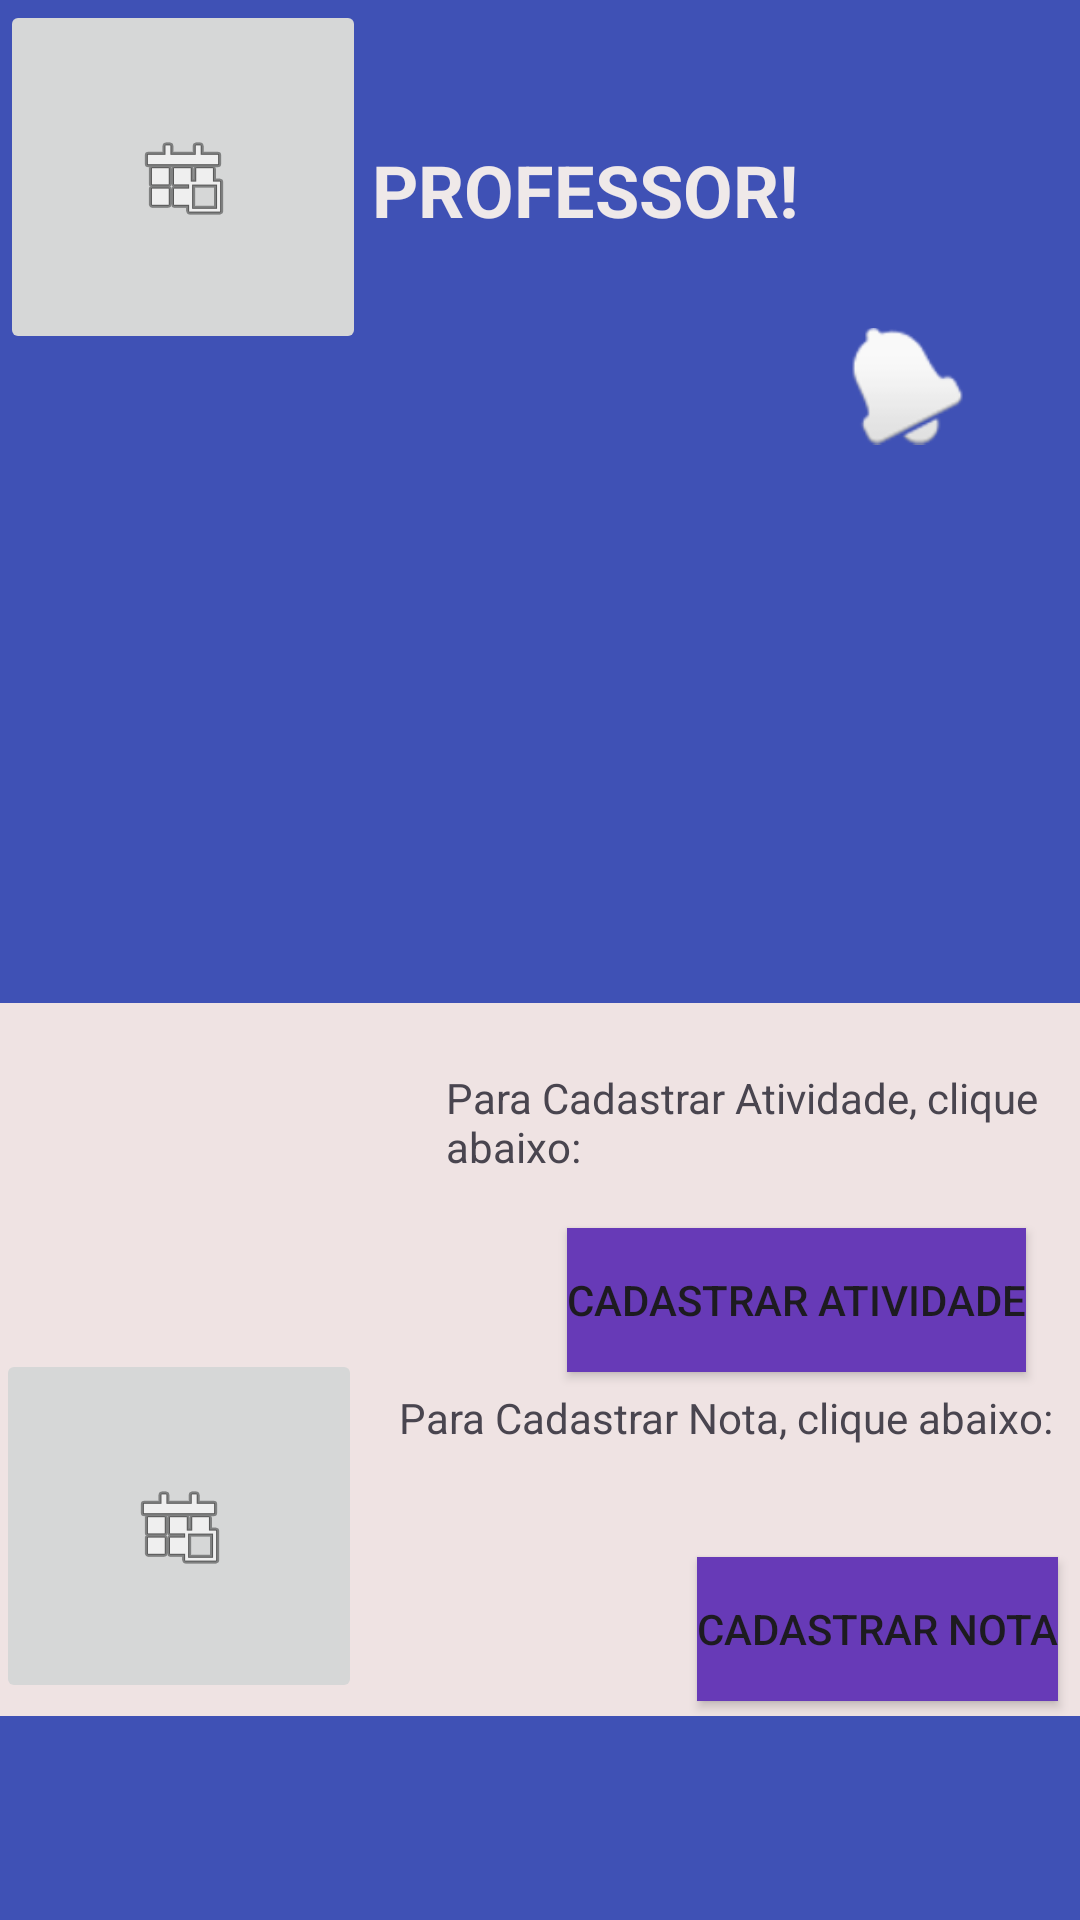

This screen was rendered from an Android layout file. Write that file and the resources it references.
<!-- AndroidManifest.xml: application theme Theme.Officialtoobar -->
<!-- res/layout/activity_professor.xml -->
<?xml version="1.0" encoding="utf-8"?>
<androidx.constraintlayout.widget.ConstraintLayout xmlns:android="http://schemas.android.com/apk/res/android"
    xmlns:app="http://schemas.android.com/apk/res-auto"
    xmlns:tools="http://schemas.android.com/tools"
    android:layout_width="match_parent"
    android:layout_height="match_parent"
    android:background="#3F51B5"
    tools:context=".ofcprofessor"
    tools:layout_editor_absoluteX="3dp"
    tools:layout_editor_absoluteY="-8dp">

    <TextView
        android:id="@+id/textView11"
        android:layout_width="207dp"
        android:layout_height="46dp"
        android:layout_marginTop="47dp"
        android:text="OLÁ, PROFESSOR!"
        android:textColor="#EFE9E9"
        android:textSize="24sp"
        android:textStyle="bold"
        app:layout_constraintEnd_toEndOf="parent"
        app:layout_constraintHorizontal_bias="0.431"
        app:layout_constraintStart_toStartOf="parent"
        app:layout_constraintTop_toTopOf="parent" />

    <ImageView
        android:id="@+id/btnProfessor"
        android:layout_width="39dp"
        android:layout_height="48dp"
        android:layout_marginEnd="28dp"
        app:layout_constraintBottom_toBottomOf="parent"
        app:layout_constraintEnd_toEndOf="parent"
        app:layout_constraintStart_toEndOf="@+id/textView11"
        app:layout_constraintTop_toTopOf="parent"
        app:layout_constraintVertical_bias="0.177"
        app:srcCompat="@android:drawable/ic_popup_reminder" />


    <View
        android:id="@+id/view7"
        android:layout_width="385dp"
        android:layout_height="127dp"
        android:layout_marginTop="244dp"
        android:layout_marginBottom="70dp"
        android:background="#EFE3E3"
        app:layout_constraintBottom_toTopOf="@+id/view8"
        app:layout_constraintEnd_toEndOf="parent"
        app:layout_constraintStart_toStartOf="parent"
        app:layout_constraintTop_toBottomOf="@+id/textView11"
        app:layout_constraintVertical_bias="0.031" />

    <View
        android:id="@+id/view8"
        android:layout_width="385dp"
        android:layout_height="127dp"
        android:layout_marginBottom="68dp"
        android:background="#EFE3E3"
        app:layout_constraintBottom_toBottomOf="parent"
        app:layout_constraintEnd_toEndOf="parent"
        app:layout_constraintHorizontal_bias="0.615"
        app:layout_constraintStart_toStartOf="parent" />

    <Button
        android:id="@+id/btn_cadatividade"
        android:layout_width="wrap_content"
        android:layout_height="wrap_content"
        android:layout_marginEnd="18dp"
        android:layout_marginBottom="4dp"
        android:background="#FF5722"
        android:backgroundTint="#673AB7"
        android:text="Cadastrar Atividade"
        app:layout_constraintBottom_toBottomOf="@+id/view7"
        app:layout_constraintEnd_toEndOf="parent"
        app:layout_constraintHorizontal_bias="1.0"
        app:layout_constraintStart_toEndOf="@+id/imageButton4" />

    <Button
        android:id="@+id/btn_cadnota"
        android:layout_width="wrap_content"
        android:layout_height="wrap_content"
        android:background="#FF5722"
        android:backgroundTint="#673AB7"
        android:text="Cadastrar Nota"
        app:layout_constraintBottom_toBottomOf="@+id/view8"
        app:layout_constraintEnd_toEndOf="@+id/view8"
        app:layout_constraintHorizontal_bias="0.869"
        app:layout_constraintStart_toEndOf="@+id/imageButton5"
        app:layout_constraintTop_toTopOf="@+id/view8"
        app:layout_constraintVertical_bias="0.936" />

    <TextView
        android:id="@+id/textView13"
        android:layout_width="224dp"
        android:layout_height="38dp"
        android:text="Para Cadastrar Atividade, clique abaixo:"
        app:layout_constraintBottom_toTopOf="@+id/btn_cadatividade"
        app:layout_constraintEnd_toEndOf="@+id/view7"
        app:layout_constraintStart_toEndOf="@+id/imageButton4"
        app:layout_constraintTop_toTopOf="@+id/view7"
        app:layout_constraintVertical_bias="0.594" />

    <TextView
        android:id="@+id/textView14"
        android:layout_width="224dp"
        android:layout_height="38dp"
        android:text="Para Cadastrar Nota, clique abaixo:"
        app:layout_constraintBottom_toTopOf="@+id/btn_cadnota"
        app:layout_constraintEnd_toEndOf="@+id/view8"
        app:layout_constraintStart_toEndOf="@+id/imageButton5"
        app:layout_constraintTop_toTopOf="@+id/view8" />

    <ImageButton
        android:layout_width="122dp"
        android:layout_height="118dp"
        app:srcCompat="@android:drawable/ic_menu_today"
        tools:layout_editor_absoluteX="13dp"
        tools:layout_editor_absoluteY="337dp" />

    <ImageButton
        android:id="@+id/imageButton5"
        android:layout_width="122dp"
        android:layout_height="118dp"
        app:layout_constraintBottom_toBottomOf="@+id/view8"
        app:layout_constraintEnd_toEndOf="@+id/view7"
        app:layout_constraintHorizontal_bias="0.041"
        app:layout_constraintStart_toStartOf="@+id/view7"
        app:layout_constraintTop_toTopOf="@+id/view8"
        app:srcCompat="@android:drawable/ic_menu_today" />

    <ImageView
        android:id="@+id/imageView3"
        android:layout_width="143dp"
        android:layout_height="152dp"
        android:layout_marginTop="8dp"
        android:layout_marginEnd="60dp"
        android:src="@drawable/professoricon"
        app:layout_constraintBottom_toTopOf="@+id/view7"
        app:layout_constraintEnd_toStartOf="@+id/btnProfessor"
        app:layout_constraintHorizontal_bias="1.0"
        app:layout_constraintStart_toStartOf="parent"
        app:layout_constraintTop_toBottomOf="@+id/textView11"
        app:layout_constraintVertical_bias="0.0" />

</androidx.constraintlayout.widget.ConstraintLayout>
<!-- resources referenced by this layout -->
<resources>
  <style name="Theme.Officialtoobar" parent="Base.Theme.Officialtoobar" />
  <style name="Base.Theme.Officialtoobar" parent="Theme.Material3.DayNight.NoActionBar">
          
          
      </style>
</resources>
